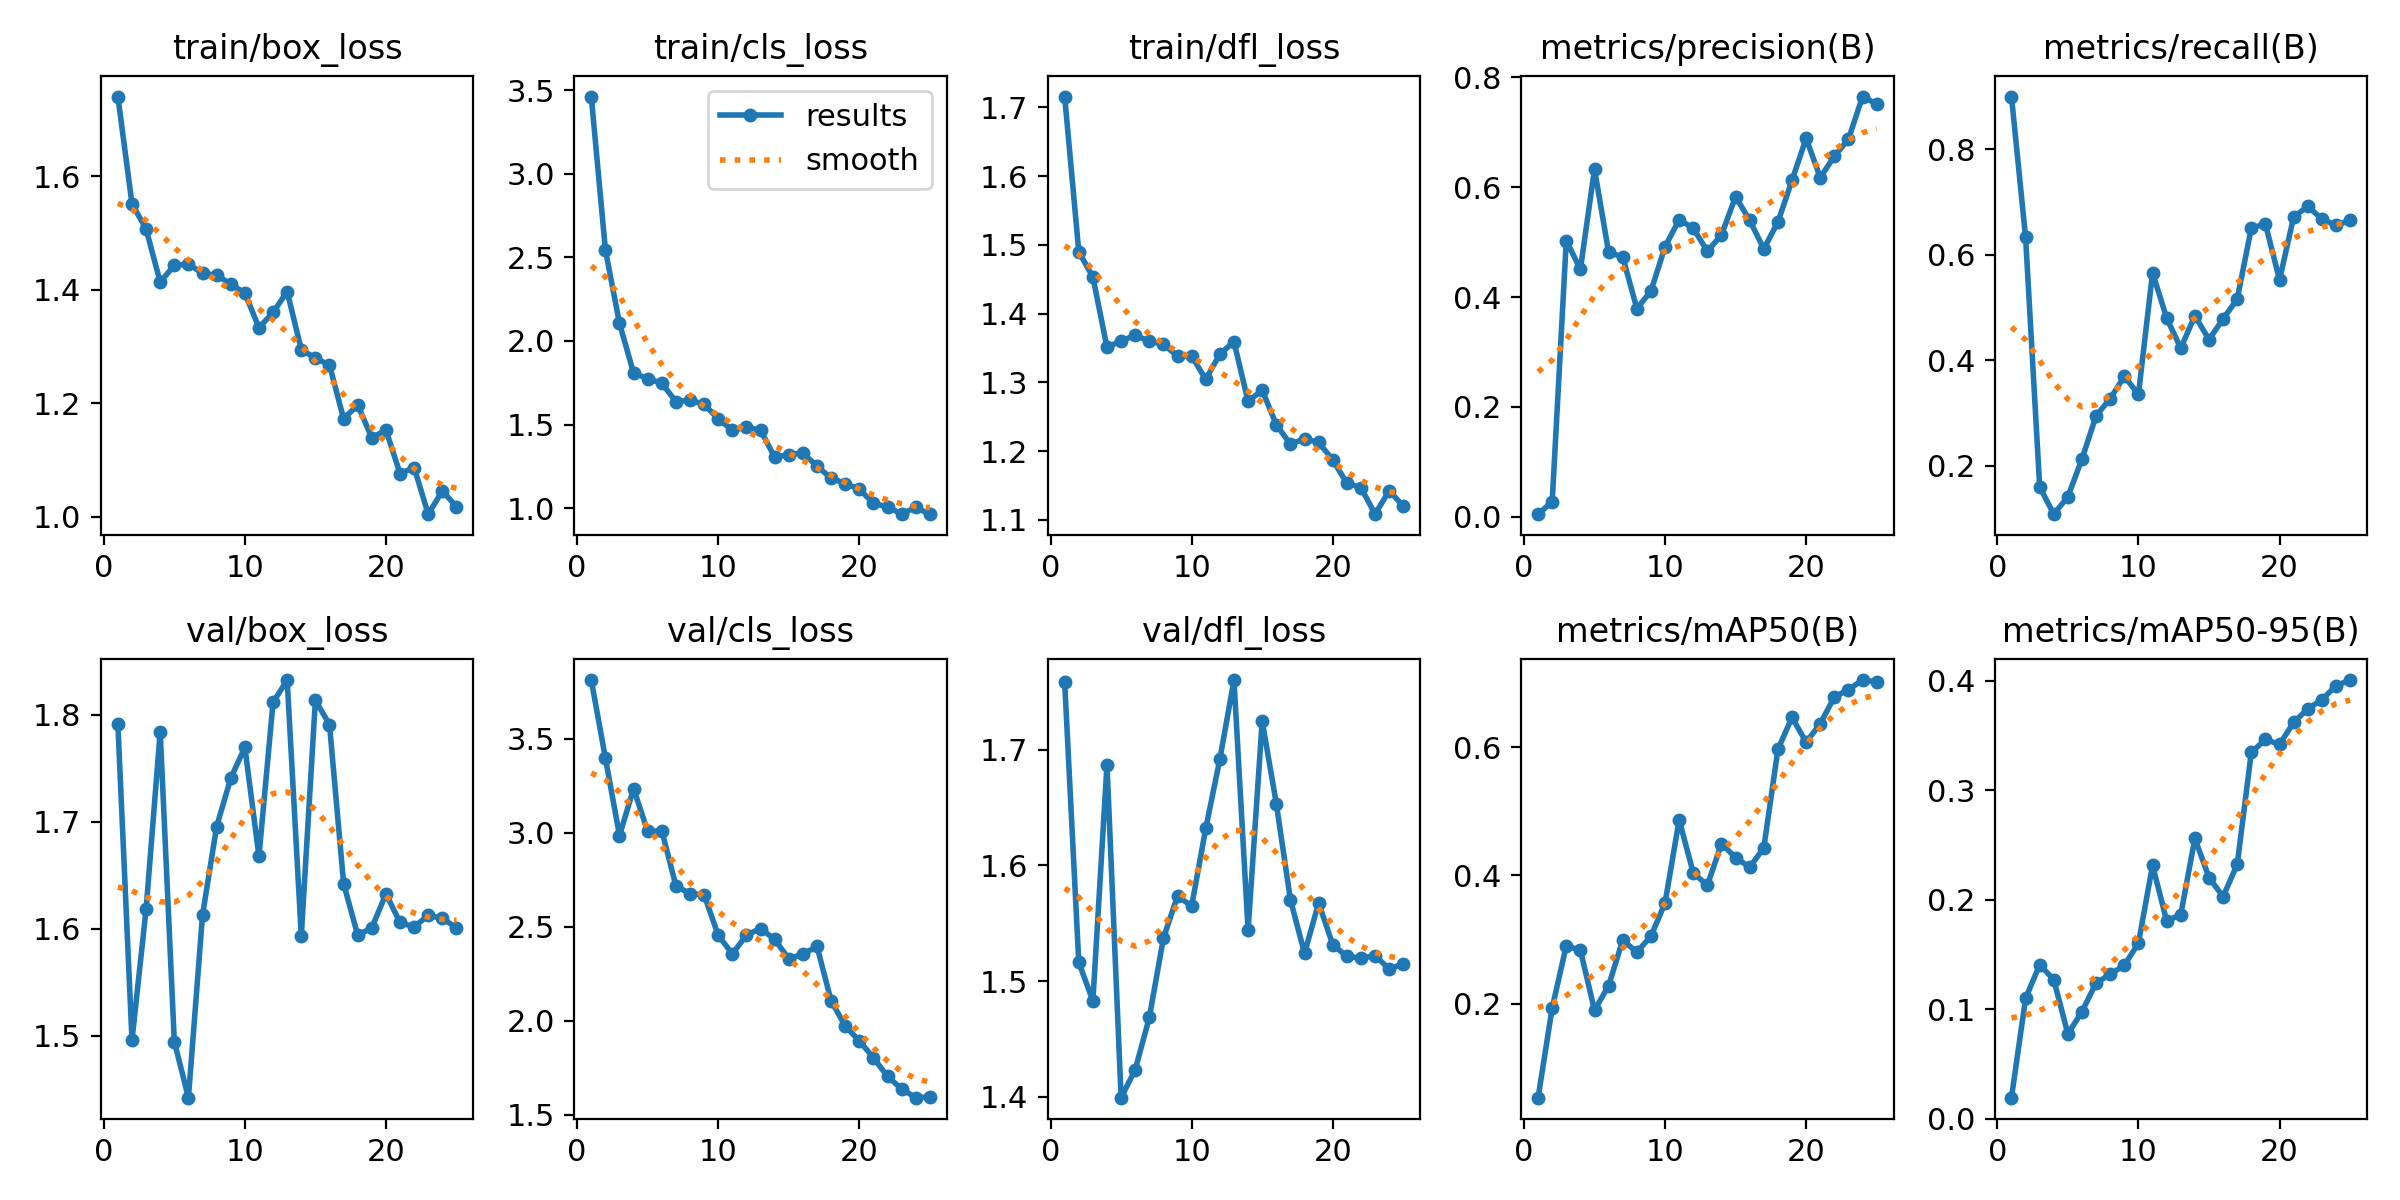

The data file committed next to this chart (first rows):
epoch, time, train/box_loss, train/cls_loss, train/dfl_loss, metrics/precision(B), metrics/recall(B), metrics/mAP50(B), metrics/mAP50-95(B), val/box_loss, val/cls_loss, val/dfl_loss, lr/pg0, lr/pg1, lr/pg2
1, 61.62, 1.74, 3.461, 1.716, 0.00491, 0.8995, 0.05348, 0.01908, 1.791, 3.811, 1.758, 0.0001334, 0.0001334, 0.0001334
2, 118.2, 1.551, 2.545, 1.49, 0.0274, 0.6328, 0.1934, 0.1098, 1.496, 3.396, 1.516, 0.0002823, 0.0002823, 0.0002823
3, 176.8, 1.507, 2.105, 1.453, 0.5028, 0.1598, 0.2905, 0.1407, 1.618, 2.984, 1.483, 0.0004267, 0.0004267, 0.0004267
4, 233.9, 1.413, 1.809, 1.351, 0.4504, 0.1082, 0.2832, 0.1268, 1.784, 3.233, 1.687, 0.0005632, 0.0005632, 0.0005632
5, 290.8, 1.443, 1.775, 1.36, 0.633, 0.1414, 0.1898, 0.07736, 1.495, 3.006, 1.399, 0.0006886, 0.0006886, 0.0006886
6, 348.5, 1.445, 1.747, 1.368, 0.4815, 0.2131, 0.228, 0.09773, 1.442, 3.01, 1.424, 0.0008, 0.0008, 0.0008
7, 406.4, 1.428, 1.638, 1.36, 0.473, 0.2947, 0.2991, 0.124, 1.613, 2.716, 1.469, 0.0008949, 0.0008949, 0.0008949
8, 475.9, 1.425, 1.645, 1.356, 0.3792, 0.3273, 0.2804, 0.1318, 1.696, 2.675, 1.537, 0.0009711, 0.0009711, 0.0009711
9, 541.5, 1.41, 1.621, 1.338, 0.4109, 0.3692, 0.3051, 0.1402, 1.741, 2.669, 1.574, 0.001027, 0.001027, 0.001027
10, 605.9, 1.394, 1.533, 1.338, 0.4917, 0.3353, 0.3571, 0.1603, 1.77, 2.453, 1.565, 0.001062, 0.001062, 0.001062
11, 661.5, 1.333, 1.467, 1.304, 0.5409, 0.5657, 0.4867, 0.2315, 1.668, 2.354, 1.632, 0.001075, 0.001075, 0.001075
12, 717.4, 1.36, 1.485, 1.341, 0.5252, 0.4798, 0.4038, 0.1807, 1.812, 2.454, 1.692, 0.0009965, 0.0009965, 0.0009965
13, 772.9, 1.396, 1.466, 1.359, 0.4834, 0.4227, 0.3847, 0.1864, 1.833, 2.489, 1.76, 0.0008936, 0.0008936, 0.0008936
14, 830.2, 1.294, 1.305, 1.272, 0.513, 0.4843, 0.4494, 0.2561, 1.594, 2.431, 1.544, 0.00079, 0.00079, 0.00079
15, 887.4, 1.279, 1.321, 1.289, 0.583, 0.4389, 0.4278, 0.2203, 1.814, 2.328, 1.725, 0.0006872, 0.0006872, 0.0006872
16, 944.9, 1.267, 1.331, 1.238, 0.5395, 0.4783, 0.4127, 0.2028, 1.791, 2.353, 1.654, 0.0005868, 0.0005868, 0.0005868
17, 1000, 1.172, 1.251, 1.21, 0.4878, 0.5157, 0.443, 0.2323, 1.642, 2.394, 1.57, 0.0004905, 0.0004905, 0.0004905
18, 1055, 1.197, 1.18, 1.218, 0.5365, 0.6504, 0.5965, 0.3347, 1.594, 2.105, 1.524, 0.0003997, 0.0003997, 0.0003997
19, 1110, 1.139, 1.147, 1.212, 0.6126, 0.6581, 0.6464, 0.3465, 1.601, 1.97, 1.568, 0.0003159, 0.0003159, 0.0003159
20, 1165, 1.152, 1.114, 1.187, 0.6888, 0.5522, 0.6076, 0.342, 1.633, 1.892, 1.532, 0.0002403, 0.0002403, 0.0002403
21, 1220, 1.076, 1.029, 1.153, 0.6175, 0.6712, 0.6365, 0.362, 1.606, 1.802, 1.521, 0.0001743, 0.0001743, 0.0001743
22, 1275, 1.086, 1.009, 1.147, 0.6563, 0.6914, 0.6781, 0.3745, 1.602, 1.703, 1.52, 0.0001187, 0.0001187, 0.0001187
23, 1329, 1.004, 0.9656, 1.108, 0.6872, 0.6676, 0.6895, 0.3828, 1.613, 1.636, 1.522, 7.4616e-05, 7.4616e-05, 7.4616e-05
24, 1385, 1.045, 1.005, 1.142, 0.7649, 0.6555, 0.7046, 0.3957, 1.61, 1.59, 1.511, 4.25941e-05, 4.25941e-05, 4.25941e-05
25, 1440, 1.017, 0.9645, 1.12, 0.7513, 0.665, 0.7018, 0.4008, 1.601, 1.593, 1.515, 2.31767e-05, 2.31767e-05, 2.31767e-05
